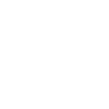
t = 0.00 s
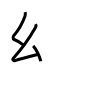
t = 3.00 s
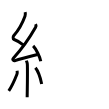
t = 6.00 s
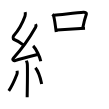
t = 9.00 s
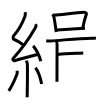
t = 12.00 s
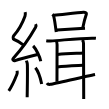
t = 15.00 s

The animated SVG that drew these frames (rendered in a browser with its animation timeline set to each time). Animation: 15 SMIL elements (animate=15); one cycle of 15.00 s.

<svg width="109px" height="109px" viewBox="0 0 px 109px" xmlns="http://www.w3.org/2000/svg" xmlns:xlink="http://www.w3.org/1999/xlink" xml:space="preserve" version="1.1"  baseProfile="full">
<path d="M25.15,12.17c0.36,1.42,0.38,2.47-0.18,4.01C22.5,23,18.5,30.25,13.68,35.69c-0.67,0.75-0.72,3.27,0,3.54c3.81,1.42,6.64,3.28,9.91,5.88" style="fill:none;stroke:black;stroke-width:3;opacity:0">
  <animate attributeType="CSS" attributeName="opacity" from="0" to="1" begin="0s" dur="1s" repeatCount="Indefinite" fill="freeze" />
</path>
<path d="M35.61,24.18c0.29,0.58,0.36,2.48,0,3.11c-5.58,9.8-14.39,22.33-22.06,30.65c-1.76,1.91,0.44,3,1.58,2.61c4.8-1.62,16.21-4.52,22.39-6.08" style="fill:none;stroke:black;stroke-width:3;opacity:0">
  <animate attributeType="CSS" attributeName="opacity" from="0" to="1" begin="1s" dur="1s" repeatCount="Indefinite" fill="freeze" />
</path>
<path d="M33.13,45.88c2.69,2.71,6.95,11.14,7.62,15.35" style="fill:none;stroke:black;stroke-width:3;opacity:0">
  <animate attributeType="CSS" attributeName="opacity" from="0" to="1" begin="2s" dur="1s" repeatCount="Indefinite" fill="freeze" />
</path>
<path d="M26.39,60.62c0.07,0.36,0.91,1.85,0.98,4.09c0.31,10.79-0.2,28.79-0.2,32.46" style="fill:none;stroke:black;stroke-width:3;opacity:0">
  <animate attributeType="CSS" attributeName="opacity" from="0" to="1" begin="3s" dur="1s" repeatCount="Indefinite" fill="freeze" />
</path>
<path d="M17.1,70.85c0.16,0.94,0.11,2.79-0.16,3.47C15,79.25,11.4,87.17,8.75,90.93" style="fill:none;stroke:black;stroke-width:3;opacity:0">
  <animate attributeType="CSS" attributeName="opacity" from="0" to="1" begin="4s" dur="1s" repeatCount="Indefinite" fill="freeze" />
</path>
<path d="M35.43,67.79c3.12,3.83,5.52,12.72,6.24,16.19" style="fill:none;stroke:black;stroke-width:3;opacity:0">
  <animate attributeType="CSS" attributeName="opacity" from="0" to="1" begin="5s" dur="1s" repeatCount="Indefinite" fill="freeze" />
</path>
<path d="M52.34,14.33c0.39,0.29,0.79,0.54,0.96,0.91c1.35,2.92,2.04,11.5,2.96,16.75" style="fill:none;stroke:black;stroke-width:3;opacity:0">
  <animate attributeType="CSS" attributeName="opacity" from="0" to="1" begin="6s" dur="1s" repeatCount="Indefinite" fill="freeze" />
</path>
<path d="M54.03,15.33c10.47-1.08,23.98-2.71,29.45-3.09c2-0.14,3.21,0.83,2.92,1.66C85.22,17.3,83.75,22.5,82.75,28" style="fill:none;stroke:black;stroke-width:3;opacity:0">
  <animate attributeType="CSS" attributeName="opacity" from="0" to="1" begin="7s" dur="1s" repeatCount="Indefinite" fill="freeze" />
</path>
<path d="M56.97,30.08c5.86-0.34,19.99-1.35,28.03-1.88" style="fill:none;stroke:black;stroke-width:3;opacity:0">
  <animate attributeType="CSS" attributeName="opacity" from="0" to="1" begin="8s" dur="1s" repeatCount="Indefinite" fill="freeze" />
</path>
<path d="M46.25,40.75c1.09,0.19,3.1,0.25,4.2,0.19c10.36-0.51,26.8-2.59,41.63-2.81c1.82-0.03,2.92,0.09,3.83,0.19" style="fill:none;stroke:black;stroke-width:3;opacity:0">
  <animate attributeType="CSS" attributeName="opacity" from="0" to="1" begin="9s" dur="1s" repeatCount="Indefinite" fill="freeze" />
</path>
<path d="M56.09,40.73c0.45,0.65,1,2.97,1,4.11c0,1.15-0.12,32.77-0.12,36.9" style="fill:none;stroke:black;stroke-width:3;opacity:0">
  <animate attributeType="CSS" attributeName="opacity" from="0" to="1" begin="10s" dur="1s" repeatCount="Indefinite" fill="freeze" />
</path>
<path d="M57.42,54.42c9.89-0.92,17.08-1.05,25.83-1.49" style="fill:none;stroke:black;stroke-width:3;opacity:0">
  <animate attributeType="CSS" attributeName="opacity" from="0" to="1" begin="11s" dur="1s" repeatCount="Indefinite" fill="freeze" />
</path>
<path d="M57.09,66.98c8.39-0.76,15.74-1.08,25.97-1.62" style="fill:none;stroke:black;stroke-width:3;opacity:0">
  <animate attributeType="CSS" attributeName="opacity" from="0" to="1" begin="12s" dur="1s" repeatCount="Indefinite" fill="freeze" />
</path>
<path d="M46.92,83.1c0.39,0.62,2.13,1.49,3.48,1.23c5.41-1.03,36.33-8.21,44.64-9.85" style="fill:none;stroke:black;stroke-width:3;opacity:0">
  <animate attributeType="CSS" attributeName="opacity" from="0" to="1" begin="13s" dur="1s" repeatCount="Indefinite" fill="freeze" />
</path>
<path d="M82.12,39.75c1.27,0.95,1.39,2.56,1.39,3.62c0,1.06,0.2,46.96,0.2,55.63" style="fill:none;stroke:black;stroke-width:3;opacity:0">
  <animate attributeType="CSS" attributeName="opacity" from="0" to="1" begin="14s" dur="1s" repeatCount="Indefinite" fill="freeze" />
</path>
</svg>
